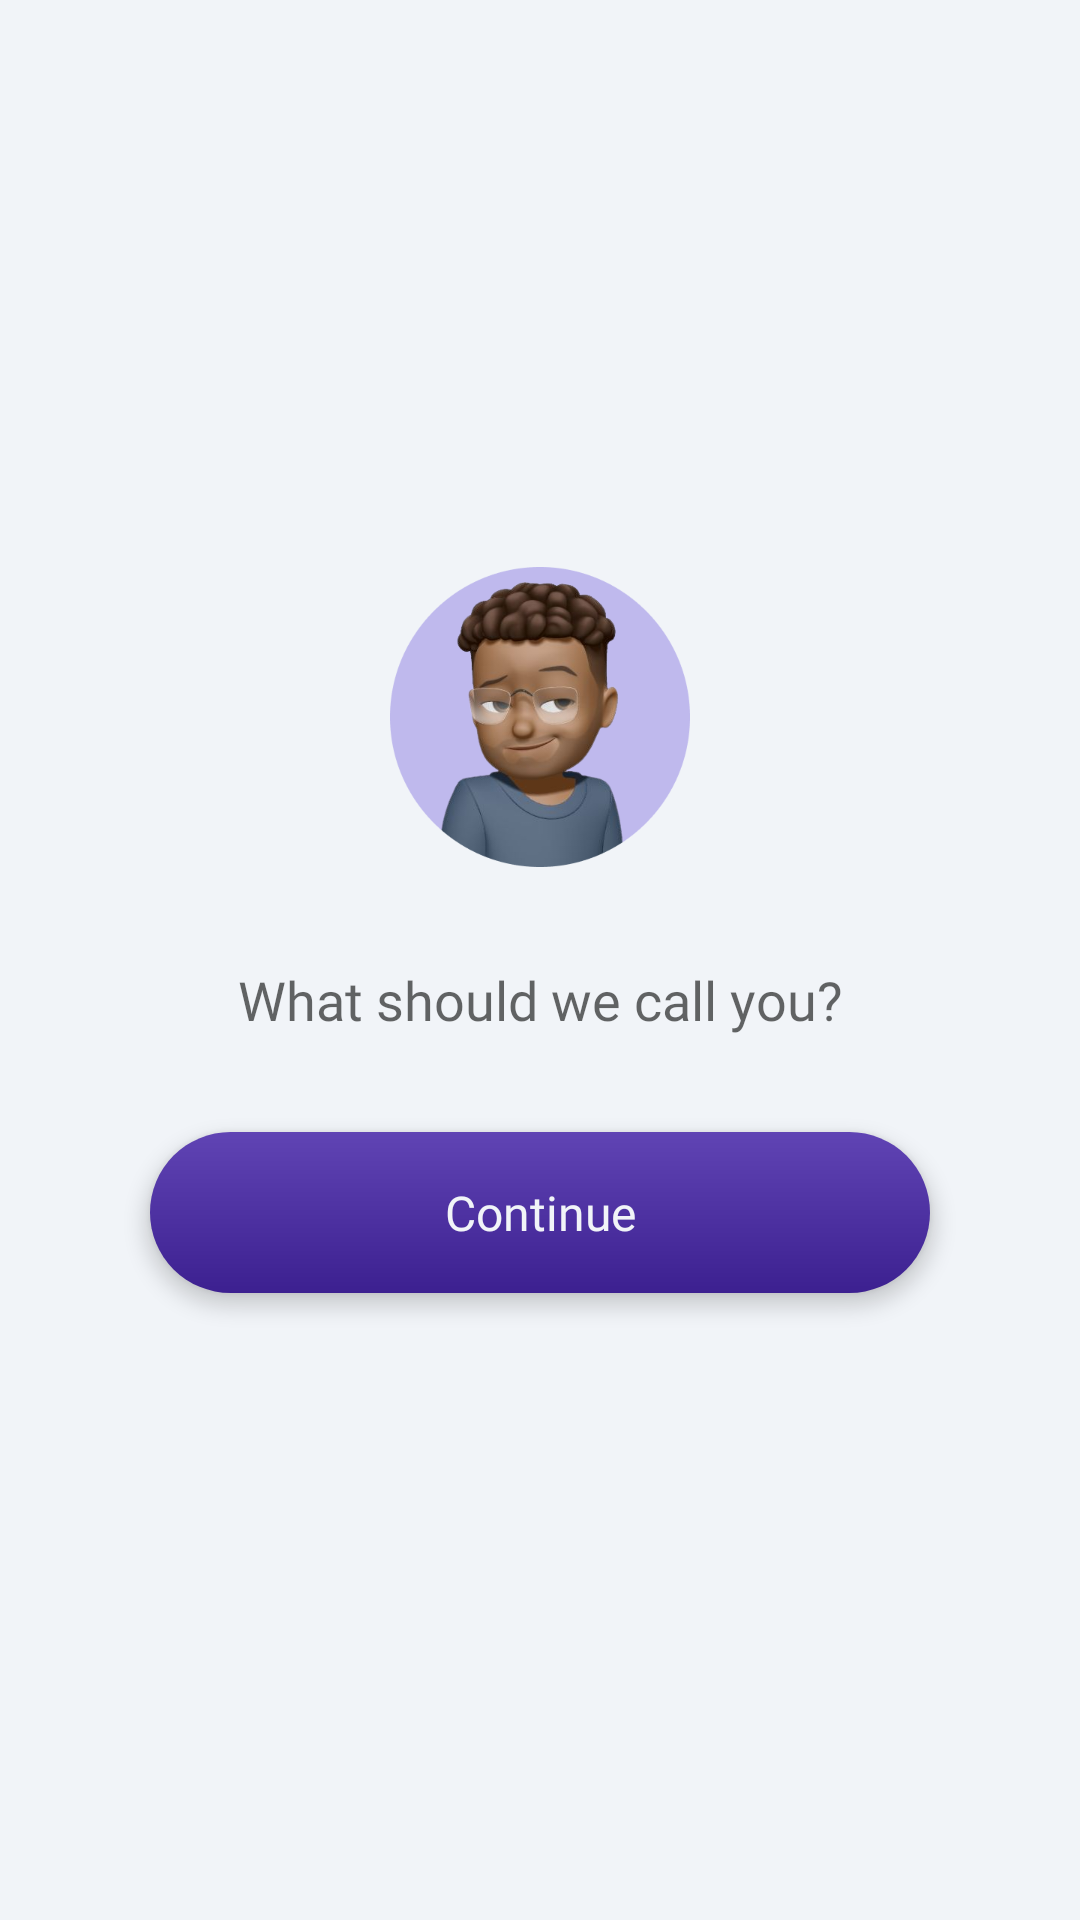

Reconstruct the res/layout file that produces this screen, plus the resources it refers to.
<!-- AndroidManifest.xml: application theme Theme.Fab_Bottom_app_bar -->
<!-- res/layout/activity_name.xml -->
<?xml version="1.0" encoding="utf-8"?>
<LinearLayout xmlns:android="http://schemas.android.com/apk/res/android"
    xmlns:tools="http://schemas.android.com/tools"
    android:layout_width="match_parent"
    android:layout_height="match_parent"
    xmlns:app="http://schemas.android.com/apk/res-auto"
    android:orientation="vertical"
    android:gravity="center"
    android:background="@color/secondary"
    tools:context=".ui.NameActivity">



    <LinearLayout
        android:id="@+id/profile"
        android:layout_width="match_parent"
        android:layout_height="wrap_content"
        android:background="@drawable/editfield_bg"
        android:gravity="center"
        android:orientation="vertical"
        android:layout_margin="10dp"

        android:padding="20dp">

        <ImageView
            android:id="@+id/userImage"
            android:layout_width="100dp"
            android:layout_height="100dp"
            android:src="@drawable/avatar3" />

        <EditText
            android:id="@+id/nameField"
            android:layout_width="match_parent"
            android:layout_height="wrap_content"
            android:layout_marginTop="20dp"
            android:background="@color/secondary"
            android:fontFamily="@font/plusjakarta_medium"
            android:hint="What should we call you?"
            android:textColor="@color/textsecondary"
            android:padding="12dp"
            android:textAlignment="center"
            android:inputType="textPersonName" />

        <TextView
            android:id="@+id/continueButton"
            android:layout_width="match_parent"
            android:layout_height="wrap_content"
            android:layout_margin="20dp"
            android:background="@drawable/primary_button"
            android:elevation="4dp"
            android:fontFamily="@font/plusjakarta_bold"
            android:gravity="center"
            android:padding="16dp"
            android:text="Continue"
            android:textColor="@color/bg_white"
            android:textSize="16sp"
            app:cornerRadius="100dp" />


    </LinearLayout>



</LinearLayout>
<!-- resources referenced by this layout -->
<resources>
  <color name="bg_white">#F1F4F8</color>
  <color name="secondary">#F1F4F8</color>
  <color name="textsecondary">#323438</color>
  
      //avatars bg
  <!-- drawable avatar3: png bitmap (drawable, 92876 bytes) -->
  <!-- drawable primary_button (drawable) -->
  <?xml version="1.0" encoding="utf-8"?>
  <shape xmlns:android="http://schemas.android.com/apk/res/android"
      android:shape="rectangle">
  
      <gradient
          android:startColor="@color/light_purple"
          android:endColor="@color/dark_purple"
          android:angle="30"/>
      <corners android:radius="100dp"/>
  </shape>
  <style name="Theme.Fab_Bottom_app_bar" parent="Theme.MaterialComponents.DayNight.NoActionBar">
          <item name="colorPrimary">#0F9D58</item>
          <item name="colorPrimaryVariant">#0F9D58</item>
          <item name="colorOnPrimary">#000</item>
      </style>
  <color name="light_purple">#6044B4</color>
  <color name="dark_purple">#3C2090</color>
</resources>
